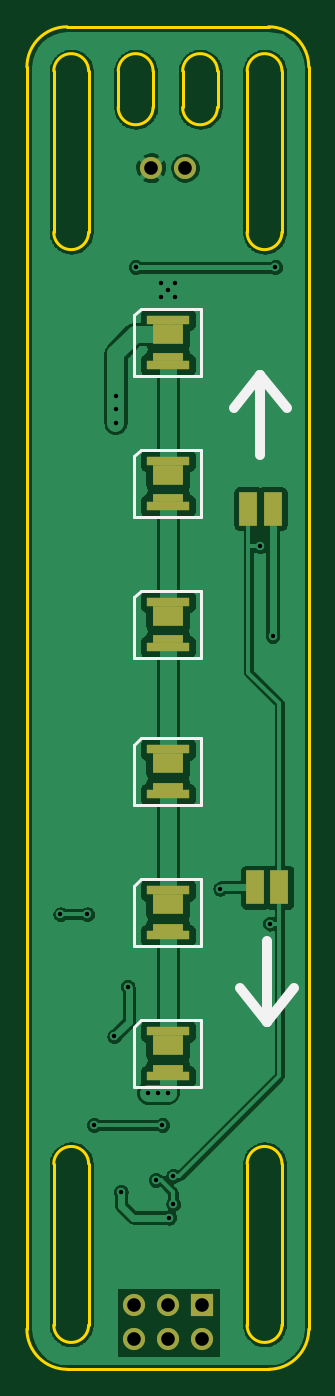
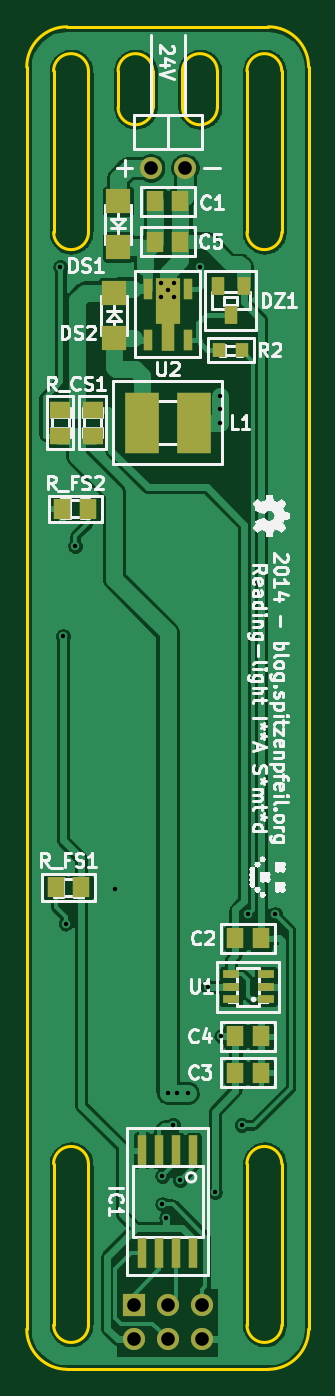
Circuit board: 10 layer files. Board 21.0 x 100.0 mm.
- bottom_copper: IKEA-Samtid_reading-light-B_Cu.gbl (122417 bytes)
- bottom_mask: IKEA-Samtid_reading-light-B_Mask.gbs (1783 bytes)
- paste: IKEA-Samtid_reading-light-B_Paste.gbp (1568 bytes)
- bottom_silk: IKEA-Samtid_reading-light-B_SilkS.gbo (69972 bytes)
- outline: IKEA-Samtid_reading-light-Edge_Cuts.gbr (1869 bytes)
- top_copper: IKEA-Samtid_reading-light-F_Cu.gtl (97962 bytes)
- top_mask: IKEA-Samtid_reading-light-F_Mask.gts (1289 bytes)
- paste: IKEA-Samtid_reading-light-F_Paste.gtp (1074 bytes)
- top_silk: IKEA-Samtid_reading-light-F_SilkS.gto (2646 bytes)
- drill: IKEA-Samtid_reading-light.drl (631 bytes)

=== bottom_copper: IKEA-Samtid_reading-light-B_Cu.gbl (122417 bytes, source omitted) ===
=== bottom_mask: IKEA-Samtid_reading-light-B_Mask.gbs ===
%FSLAX34Y34*%
G04 Gerber Fmt 3.4, Leading zero omitted, Abs format*
G04 (created by PCBNEW (2014-05-28 BZR 4896)-product) date Wed 28 May 2014 09:37:14 PM CEST*
%MOIN*%
G01*
G70*
G90*
G04 APERTURE LIST*
%ADD10C,0.005906*%
%ADD11R,0.065000X0.065000*%
%ADD12C,0.065000*%
%ADD13R,0.059000X0.051100*%
%ADD14R,0.098400X0.177200*%
%ADD15R,0.051100X0.059000*%
%ADD16R,0.070866X0.070866*%
%ADD17R,0.039370X0.055118*%
%ADD18R,0.027559X0.086614*%
%ADD19R,0.039300X0.043300*%
%ADD20R,0.049213X0.025591*%
%ADD21R,0.027600X0.063000*%
%ADD22R,0.039400X0.086600*%
%ADD23R,0.070866X0.133858*%
G04 APERTURE END LIST*
G54D10*
G54D11*
X28952Y-52649D03*
G54D12*
X28952Y-53649D03*
X27952Y-52649D03*
X27952Y-53649D03*
X26952Y-52649D03*
X26952Y-53649D03*
G54D13*
X30157Y-26397D03*
X30157Y-27145D03*
G54D14*
X28719Y-26771D03*
X27185Y-26771D03*
G54D15*
X28326Y-20275D03*
X27578Y-20275D03*
X25964Y-41889D03*
X25216Y-41889D03*
X25964Y-45826D03*
X25216Y-45826D03*
X25964Y-44763D03*
X25216Y-44763D03*
X28326Y-21456D03*
X27578Y-21456D03*
G54D16*
X29527Y-24291D03*
X29527Y-22952D03*
G54D17*
X25728Y-22755D03*
X26476Y-22755D03*
X26102Y-23622D03*
G54D18*
X27202Y-48106D03*
X27702Y-48106D03*
X28202Y-48106D03*
X28702Y-48106D03*
X28702Y-51106D03*
X28202Y-51106D03*
X27702Y-51106D03*
X27202Y-51106D03*
G54D19*
X25768Y-24645D03*
X26436Y-24645D03*
G54D20*
X25078Y-43681D03*
X25078Y-43307D03*
X25078Y-42933D03*
X26102Y-42933D03*
X26102Y-43681D03*
X26102Y-43307D03*
G54D21*
X28543Y-24330D03*
G54D22*
X27952Y-24212D03*
G54D21*
X27361Y-24330D03*
X27361Y-22834D03*
X28543Y-22834D03*
G54D23*
X27952Y-23188D03*
G54D15*
X30295Y-29291D03*
X31043Y-29291D03*
X30492Y-40393D03*
X31240Y-40393D03*
G54D13*
X31102Y-26397D03*
X31102Y-27145D03*
G54D12*
X28452Y-19291D03*
X27452Y-19291D03*
G54D16*
X29409Y-20275D03*
X29409Y-21614D03*
M02*

=== paste: IKEA-Samtid_reading-light-B_Paste.gbp ===
%FSLAX34Y34*%
G04 Gerber Fmt 3.4, Leading zero omitted, Abs format*
G04 (created by PCBNEW (2014-05-28 BZR 4896)-product) date Wed 28 May 2014 09:37:14 PM CEST*
%MOIN*%
G01*
G70*
G90*
G04 APERTURE LIST*
%ADD10C,0.005906*%
%ADD11R,0.059000X0.051100*%
%ADD12R,0.098400X0.177200*%
%ADD13R,0.051100X0.059000*%
%ADD14R,0.070866X0.070866*%
%ADD15R,0.039370X0.055118*%
%ADD16R,0.027559X0.086614*%
%ADD17R,0.039300X0.043300*%
%ADD18R,0.049213X0.025591*%
%ADD19R,0.027600X0.063000*%
%ADD20R,0.039400X0.086600*%
%ADD21R,0.070866X0.133858*%
G04 APERTURE END LIST*
G54D10*
G54D11*
X30157Y-26397D03*
X30157Y-27145D03*
G54D12*
X28719Y-26771D03*
X27185Y-26771D03*
G54D13*
X28326Y-20275D03*
X27578Y-20275D03*
X25964Y-41889D03*
X25216Y-41889D03*
X25964Y-45826D03*
X25216Y-45826D03*
X25964Y-44763D03*
X25216Y-44763D03*
X28326Y-21456D03*
X27578Y-21456D03*
G54D14*
X29527Y-24291D03*
X29527Y-22952D03*
G54D15*
X25728Y-22755D03*
X26476Y-22755D03*
X26102Y-23622D03*
G54D16*
X27202Y-48106D03*
X27702Y-48106D03*
X28202Y-48106D03*
X28702Y-48106D03*
X28702Y-51106D03*
X28202Y-51106D03*
X27702Y-51106D03*
X27202Y-51106D03*
G54D17*
X25768Y-24645D03*
X26436Y-24645D03*
G54D18*
X25078Y-43681D03*
X25078Y-43307D03*
X25078Y-42933D03*
X26102Y-42933D03*
X26102Y-43681D03*
X26102Y-43307D03*
G54D19*
X28543Y-24330D03*
G54D20*
X27952Y-24212D03*
G54D19*
X27361Y-24330D03*
X27361Y-22834D03*
X28543Y-22834D03*
G54D21*
X27952Y-23188D03*
G54D13*
X30295Y-29291D03*
X31043Y-29291D03*
X30492Y-40393D03*
X31240Y-40393D03*
G54D11*
X31102Y-26397D03*
X31102Y-27145D03*
G54D14*
X29409Y-20275D03*
X29409Y-21614D03*
M02*

=== bottom_silk: IKEA-Samtid_reading-light-B_SilkS.gbo (69972 bytes, source omitted) ===
=== outline: IKEA-Samtid_reading-light-Edge_Cuts.gbr ===
%FSLAX34Y34*%
G04 Gerber Fmt 3.4, Leading zero omitted, Abs format*
G04 (created by PCBNEW (2014-05-28 BZR 4896)-product) date Wed 28 May 2014 09:37:14 PM CEST*
%MOIN*%
G01*
G70*
G90*
G04 APERTURE LIST*
%ADD10C,0.005906*%
%ADD11C,0.007874*%
G04 APERTURE END LIST*
G54D10*
G54D11*
X27519Y-16456D02*
G75*
G03X26496Y-16456I-511J0D01*
G74*
G01*
X26496Y-17519D02*
X26496Y-16456D01*
X27519Y-17519D02*
X27519Y-16456D01*
X26496Y-17519D02*
G75*
G03X27519Y-17519I511J0D01*
G74*
G01*
X29409Y-16456D02*
G75*
G03X28385Y-16456I-511J0D01*
G74*
G01*
X29409Y-17519D02*
X29409Y-16456D01*
X28385Y-17519D02*
X28385Y-16456D01*
X28385Y-17519D02*
G75*
G03X29409Y-17519I511J0D01*
G74*
G01*
X31299Y-18290D02*
X31299Y-16456D01*
X31299Y-53228D02*
X31299Y-48502D01*
X30275Y-48503D02*
X30275Y-53228D01*
X30275Y-53228D02*
G75*
G03X31299Y-53228I511J0D01*
G74*
G01*
X31299Y-48503D02*
G75*
G03X30275Y-48503I-511J0D01*
G74*
G01*
X25629Y-48503D02*
G75*
G03X24606Y-48503I-511J0D01*
G74*
G01*
X24606Y-53228D02*
G75*
G03X25629Y-53228I511J0D01*
G74*
G01*
X31299Y-21181D02*
X31299Y-18290D01*
X30275Y-16456D02*
X30275Y-21181D01*
X25629Y-21181D02*
X25629Y-16456D01*
X24606Y-16456D02*
X24606Y-21181D01*
X31299Y-16456D02*
G75*
G03X30275Y-16456I-511J0D01*
G74*
G01*
X30275Y-21181D02*
G75*
G03X31299Y-21181I511J0D01*
G74*
G01*
X24606Y-21181D02*
G75*
G03X25629Y-21181I511J0D01*
G74*
G01*
X25629Y-16456D02*
G75*
G03X24606Y-16456I-511J0D01*
G74*
G01*
X24606Y-48503D02*
X24606Y-53228D01*
X25629Y-53228D02*
X25629Y-48503D01*
X30905Y-54527D02*
G75*
G03X32086Y-53346I0J1181D01*
G74*
G01*
X23818Y-53346D02*
G75*
G03X25000Y-54527I1181J0D01*
G74*
G01*
X32086Y-16338D02*
G75*
G03X30905Y-15157I-1181J0D01*
G74*
G01*
X25000Y-15157D02*
G75*
G03X23818Y-16338I0J-1181D01*
G74*
G01*
X30905Y-15157D02*
X25000Y-15157D01*
X32086Y-53346D02*
X32086Y-16338D01*
X25000Y-54527D02*
X30905Y-54527D01*
X23818Y-16338D02*
X23818Y-53346D01*
M02*

=== top_copper: IKEA-Samtid_reading-light-F_Cu.gtl (97962 bytes, source omitted) ===
=== top_mask: IKEA-Samtid_reading-light-F_Mask.gts ===
%FSLAX34Y34*%
G04 Gerber Fmt 3.4, Leading zero omitted, Abs format*
G04 (created by PCBNEW (2014-05-28 BZR 4896)-product) date Wed 28 May 2014 09:37:14 PM CEST*
%MOIN*%
G01*
G70*
G90*
G04 APERTURE LIST*
%ADD10C,0.005906*%
%ADD11R,0.065000X0.065000*%
%ADD12C,0.065000*%
%ADD13R,0.090551X0.060236*%
%ADD14R,0.124016X0.027559*%
%ADD15R,0.090551X0.022835*%
%ADD16R,0.055118X0.098425*%
G04 APERTURE END LIST*
G54D10*
G54D11*
X28952Y-52649D03*
G54D12*
X28952Y-53649D03*
X27952Y-52649D03*
X27952Y-53649D03*
X26952Y-52649D03*
X26952Y-53649D03*
G54D13*
X27952Y-45027D03*
G54D14*
X27952Y-44610D03*
G54D15*
X27952Y-45708D03*
G54D14*
X27952Y-45937D03*
G54D13*
X27952Y-40893D03*
G54D14*
X27952Y-40476D03*
G54D15*
X27952Y-41574D03*
G54D14*
X27952Y-41803D03*
G54D13*
X27952Y-36759D03*
G54D14*
X27952Y-36342D03*
G54D15*
X27952Y-37440D03*
G54D14*
X27952Y-37669D03*
G54D13*
X27952Y-32429D03*
G54D14*
X27952Y-32011D03*
G54D15*
X27952Y-33110D03*
G54D14*
X27952Y-33338D03*
G54D13*
X27952Y-28295D03*
G54D14*
X27952Y-27877D03*
G54D15*
X27952Y-28976D03*
G54D14*
X27952Y-29204D03*
G54D13*
X27952Y-24161D03*
G54D14*
X27952Y-23744D03*
G54D15*
X27952Y-24842D03*
G54D14*
X27952Y-25070D03*
G54D16*
X30511Y-40393D03*
X31220Y-40393D03*
X30314Y-29291D03*
X31023Y-29291D03*
G54D12*
X28452Y-19291D03*
X27452Y-19291D03*
M02*

=== paste: IKEA-Samtid_reading-light-F_Paste.gtp ===
%FSLAX34Y34*%
G04 Gerber Fmt 3.4, Leading zero omitted, Abs format*
G04 (created by PCBNEW (2014-05-28 BZR 4896)-product) date Wed 28 May 2014 09:37:14 PM CEST*
%MOIN*%
G01*
G70*
G90*
G04 APERTURE LIST*
%ADD10C,0.005906*%
%ADD11R,0.072441X0.048189*%
%ADD12R,0.099213X0.022047*%
%ADD13R,0.072441X0.018268*%
%ADD14R,0.055118X0.098425*%
G04 APERTURE END LIST*
G54D10*
G54D11*
X27952Y-45027D03*
G54D12*
X27952Y-44610D03*
G54D13*
X27952Y-45708D03*
G54D12*
X27952Y-45937D03*
G54D11*
X27952Y-40893D03*
G54D12*
X27952Y-40476D03*
G54D13*
X27952Y-41574D03*
G54D12*
X27952Y-41803D03*
G54D11*
X27952Y-36759D03*
G54D12*
X27952Y-36342D03*
G54D13*
X27952Y-37440D03*
G54D12*
X27952Y-37669D03*
G54D11*
X27952Y-32429D03*
G54D12*
X27952Y-32011D03*
G54D13*
X27952Y-33110D03*
G54D12*
X27952Y-33338D03*
G54D11*
X27952Y-28295D03*
G54D12*
X27952Y-27877D03*
G54D13*
X27952Y-28976D03*
G54D12*
X27952Y-29204D03*
G54D11*
X27952Y-24161D03*
G54D12*
X27952Y-23744D03*
G54D13*
X27952Y-24842D03*
G54D12*
X27952Y-25070D03*
G54D14*
X30511Y-40393D03*
X31220Y-40393D03*
X30314Y-29291D03*
X31023Y-29291D03*
M02*

=== top_silk: IKEA-Samtid_reading-light-F_SilkS.gto ===
%FSLAX34Y34*%
G04 Gerber Fmt 3.4, Leading zero omitted, Abs format*
G04 (created by PCBNEW (2014-05-28 BZR 4896)-product) date Wed 28 May 2014 09:37:14 PM CEST*
%MOIN*%
G01*
G70*
G90*
G04 APERTURE LIST*
%ADD10C,0.005906*%
%ADD11C,0.029528*%
%ADD12C,0.007874*%
%ADD13R,0.065000X0.065000*%
%ADD14C,0.065000*%
%ADD15R,0.090551X0.060236*%
%ADD16R,0.124016X0.027559*%
%ADD17R,0.090551X0.022835*%
%ADD18R,0.055118X0.098425*%
G04 APERTURE END LIST*
G54D10*
G54D11*
X30669Y-25354D02*
X29881Y-26338D01*
X30669Y-25354D02*
X31456Y-26338D01*
X30669Y-27716D02*
X30669Y-25354D01*
X30866Y-44330D02*
X31653Y-43346D01*
X30866Y-44330D02*
X30078Y-43346D01*
X30866Y-41968D02*
X30866Y-44330D01*
G54D12*
X28937Y-44291D02*
X28937Y-46259D01*
X28937Y-46259D02*
X26968Y-46259D01*
X26968Y-46259D02*
X26968Y-44488D01*
X26968Y-44488D02*
X27165Y-44291D01*
X27165Y-44291D02*
X28937Y-44291D01*
X28937Y-40157D02*
X28937Y-42125D01*
X28937Y-42125D02*
X26968Y-42125D01*
X26968Y-42125D02*
X26968Y-40354D01*
X26968Y-40354D02*
X27165Y-40157D01*
X27165Y-40157D02*
X28937Y-40157D01*
X28937Y-36023D02*
X28937Y-37992D01*
X28937Y-37992D02*
X26968Y-37992D01*
X26968Y-37992D02*
X26968Y-36220D01*
X26968Y-36220D02*
X27165Y-36023D01*
X27165Y-36023D02*
X28937Y-36023D01*
X28937Y-31692D02*
X28937Y-33661D01*
X28937Y-33661D02*
X26968Y-33661D01*
X26968Y-33661D02*
X26968Y-31889D01*
X26968Y-31889D02*
X27165Y-31692D01*
X27165Y-31692D02*
X28937Y-31692D01*
X28937Y-27559D02*
X28937Y-29527D01*
X28937Y-29527D02*
X26968Y-29527D01*
X26968Y-29527D02*
X26968Y-27755D01*
X26968Y-27755D02*
X27165Y-27559D01*
X27165Y-27559D02*
X28937Y-27559D01*
X28937Y-23425D02*
X28937Y-25393D01*
X28937Y-25393D02*
X26968Y-25393D01*
X26968Y-25393D02*
X26968Y-23622D01*
X26968Y-23622D02*
X27165Y-23425D01*
X27165Y-23425D02*
X28937Y-23425D01*
%LPC*%
G54D13*
X28952Y-52649D03*
G54D14*
X28952Y-53649D03*
X27952Y-52649D03*
X27952Y-53649D03*
X26952Y-52649D03*
X26952Y-53649D03*
G54D15*
X27952Y-45027D03*
G54D16*
X27952Y-44610D03*
G54D17*
X27952Y-45708D03*
G54D16*
X27952Y-45937D03*
G54D15*
X27952Y-40893D03*
G54D16*
X27952Y-40476D03*
G54D17*
X27952Y-41574D03*
G54D16*
X27952Y-41803D03*
G54D15*
X27952Y-36759D03*
G54D16*
X27952Y-36342D03*
G54D17*
X27952Y-37440D03*
G54D16*
X27952Y-37669D03*
G54D15*
X27952Y-32429D03*
G54D16*
X27952Y-32011D03*
G54D17*
X27952Y-33110D03*
G54D16*
X27952Y-33338D03*
G54D15*
X27952Y-28295D03*
G54D16*
X27952Y-27877D03*
G54D17*
X27952Y-28976D03*
G54D16*
X27952Y-29204D03*
G54D15*
X27952Y-24161D03*
G54D16*
X27952Y-23744D03*
G54D17*
X27952Y-24842D03*
G54D16*
X27952Y-25070D03*
G54D18*
X30511Y-40393D03*
X31220Y-40393D03*
X30314Y-29291D03*
X31023Y-29291D03*
G54D14*
X28452Y-19291D03*
X27452Y-19291D03*
M02*

=== drill: IKEA-Samtid_reading-light.drl ===
M48
METRIC,TZ
T1C0.330
T2C1.016
%
G90
G05
T1
X063000Y-104600
X065000Y-104600
X065500Y-120300
X067000Y-113700
X067100Y-065991
X067100Y-066963
X067100Y-068000
X067500Y-125300
X068000Y-110000
X068600Y-056400
X069523Y-117900
X070100Y-124400
X070284Y-117900
X070500Y-057600
X070500Y-058600
X070600Y-120300
X071000Y-058100
X071000Y-117900
X071100Y-127200
X071400Y-124100
X071400Y-126200
X071500Y-057600
X071500Y-058600
X074900Y-102700
X077900Y-077200
X078600Y-105300
X078800Y-083900
X079000Y-056400
T2
X068460Y-133730
X068460Y-136270
X069730Y-049000
X071000Y-133730
X071000Y-136270
X072270Y-049000
X073540Y-133730
X073540Y-136270
T0
M30
